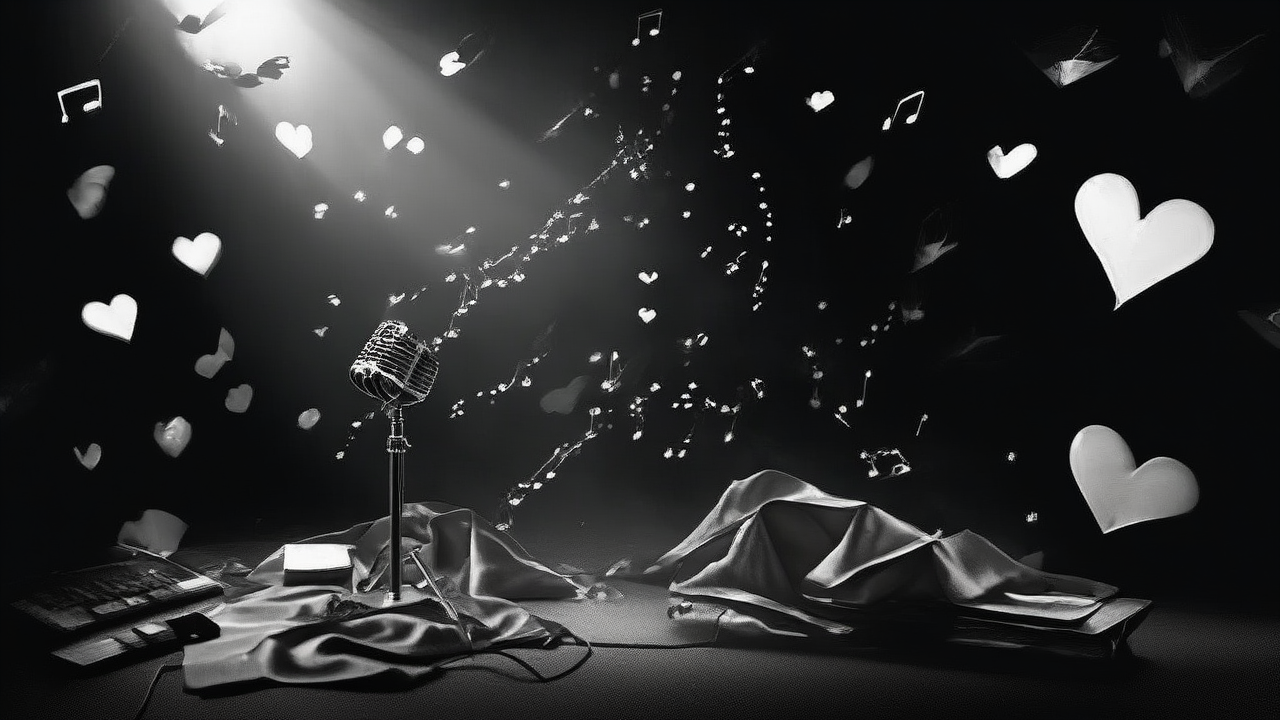
Generation parameters embedded in this image by ComfyUI (PNG 'prompt' text chunk: the API-format workflow graph, JSON):
{"8":{"inputs":{"samples":["13",0],"vae":["10",0]},"class_type":"VAEDecode"},"10":{"inputs":{"vae_name":"ae.safetensors"},"class_type":"VAELoader"},"11":{"inputs":{"clip_name1":"t5xxl_fp16.safetensors","clip_name2":"clip_l.safetensors","type":"flux","device":"default"},"class_type":"DualCLIPLoader"},"12":{"inputs":{"unet_name":"BC8FLUX_MERGED_FP16.safetensors","weight_dtype":"default"},"class_type":"UNETLoader"},"13":{"inputs":{"noise":["25",0],"guider":["22",0],"sampler":["16",0],"sigmas":["17",0],"latent_image":["27",0]},"class_type":"SamplerCustomAdvanced"},"16":{"inputs":{"sampler_name":"euler"},"class_type":"KSamplerSelect"},"17":{"inputs":{"scheduler":"simple","steps":35,"denoise":1.0,"model":["30",0]},"class_type":"BasicScheduler"},"22":{"inputs":{"model":["30",0],"conditioning":["26",0]},"class_type":"BasicGuider"},"25":{"inputs":{"noise_seed":1983408794882316557},"class_type":"RandomNoise"},"26":{"inputs":{"guidance":1.0,"conditioning":["39",0]},"class_type":"FluxGuidance"},"27":{"inputs":{"width":1280,"height":720,"batch_size":1},"class_type":"EmptySD3LatentImage"},"30":{"inputs":{"max_shift":1.15,"base_shift":0.5,"width":1280,"height":720,"model":["12",0]},"class_type":"ModelSamplingFlux"},"38":{"inputs":{"filename_prefix":"6a032fdc-2693-474d-be04-5e02a7f32c03","images":["8",0]},"class_type":"SaveImageS3"},"39":{"inputs":{"text":"A cinematic, high-contrast black and white photograph of a vintage microphone stand draped with a silk scarf, surrounded by floating musical notes and heart-shaped shadows. The composition features dramatic lighting with a single spotlight, creating deep shadows and a moody atmosphere. In the background, subtle geometric patterns reminiscent of vinyl records and sheet music fade into darkness. The image should evoke the intersection of desire, music, and emotional capitalism, with a sophisticated, noir-inspired aesthetic.","clip":["11",0]},"class_type":"CLIPTextEncode"},"45":{"inputs":{"images":["8",0]},"class_type":"PreviewImage"}}